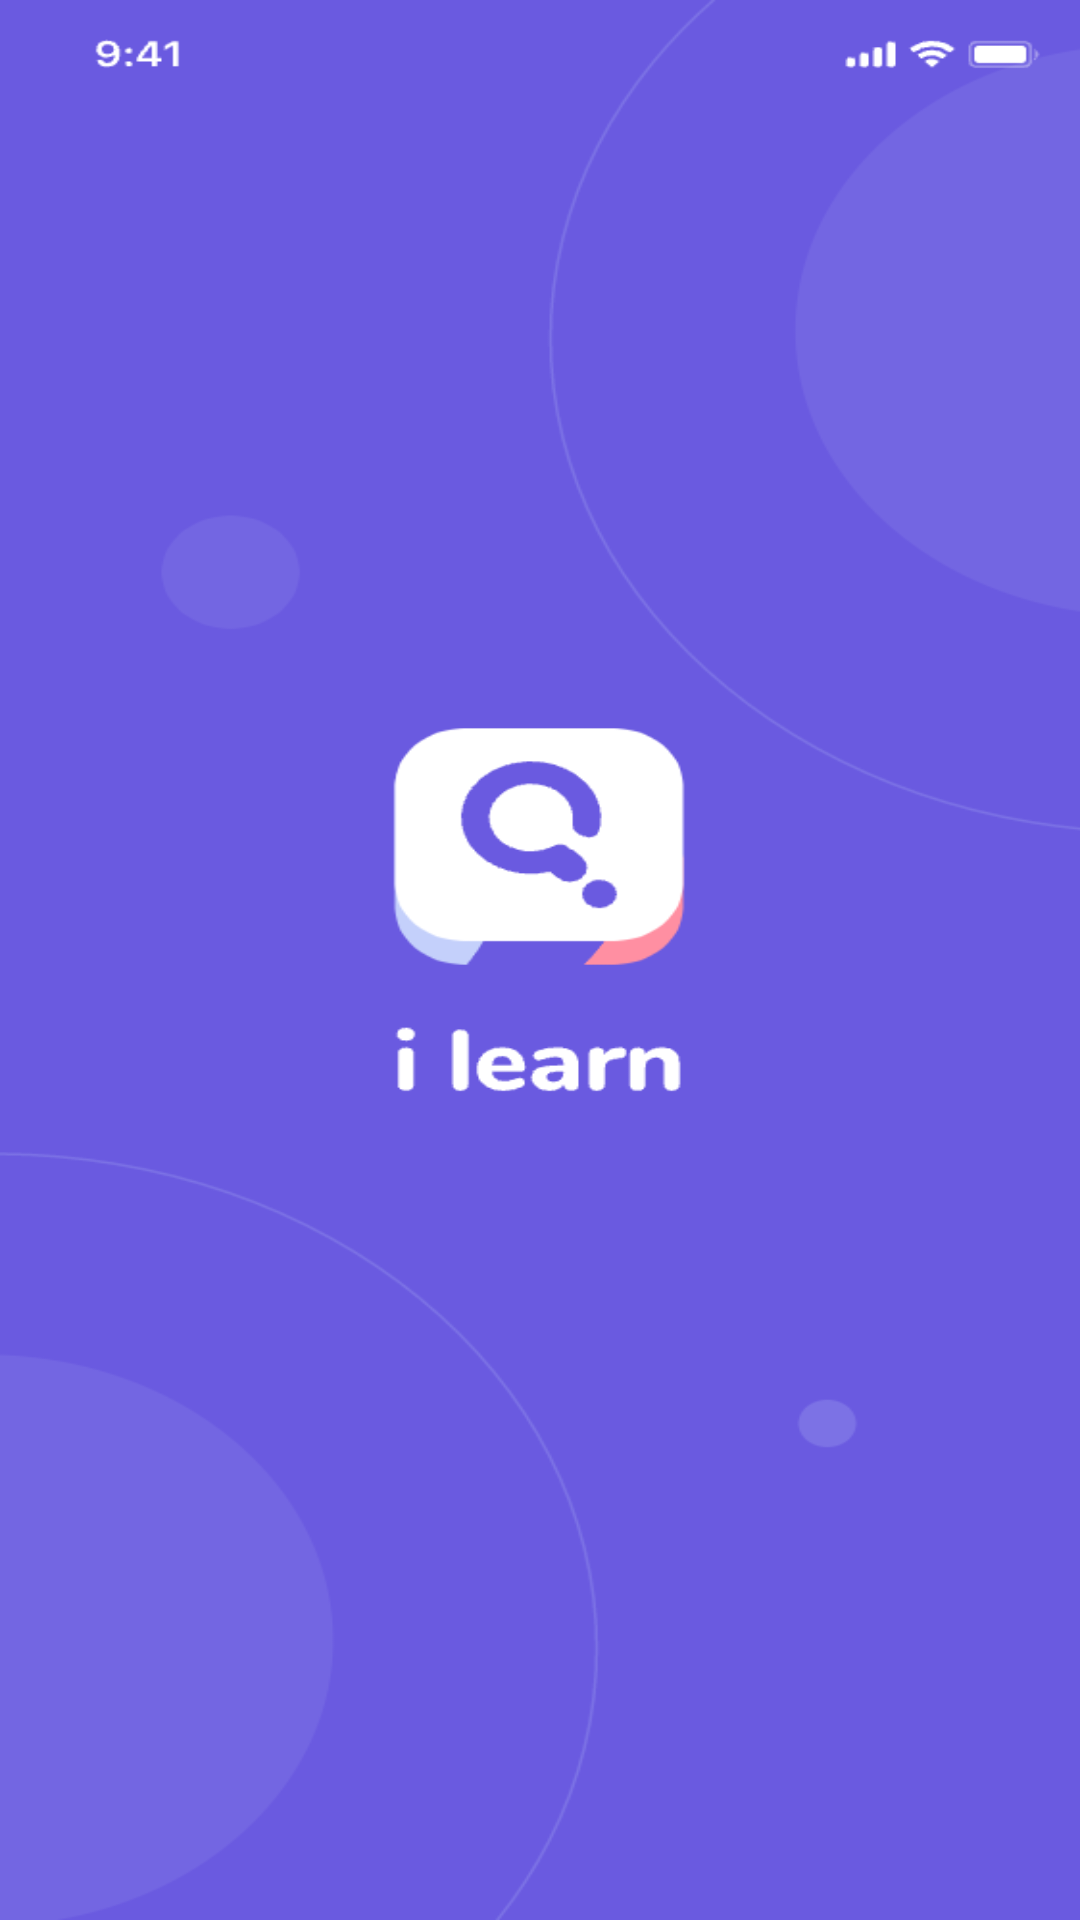

Reconstruct the res/layout file that produces this screen, plus the resources it refers to.
<!-- AndroidManifest.xml: application theme Theme.SofeWare -->
<!-- res/layout/activity_launch.xml -->
<?xml version="1.0" encoding="utf-8"?>

<LinearLayout xmlns:android="http://schemas.android.com/apk/res/android"
    xmlns:app="http://schemas.android.com/apk/res-auto"
    android:layout_width="match_parent"
    android:orientation="vertical"
    android:layout_height="match_parent">


    <ImageView
        android:id="@+id/imageView"
        android:layout_width="match_parent"
        android:layout_height="wrap_content"
        android:scaleType="centerCrop"
        android:background="@drawable/prime_page" />


</LinearLayout>
<!-- resources referenced by this layout -->
<resources>
  <!-- drawable prime_page: png bitmap (drawable, 27214 bytes) -->
  <style name="Theme.SofeWare" parent="Theme.Material3.DayNight.NoActionBar">
  
          <item name="android:statusBarColor">#6A5AE0</item>
  
          <item name="android:windowActionBar">false</item>
          <item name="android:windowNoTitle">true</item>
          <item name="windowActionBar">false</item>
          <item name="windowNoTitle">true</item>
  
          
          <item name="android:textAppearanceListItem">?textAppearanceSubtitle1</item>
          
          <item name="android:colorAccent">?colorPrimary</item>
          
          <item name="android:colorControlActivated">?colorPrimary</item>
      </style>
</resources>
